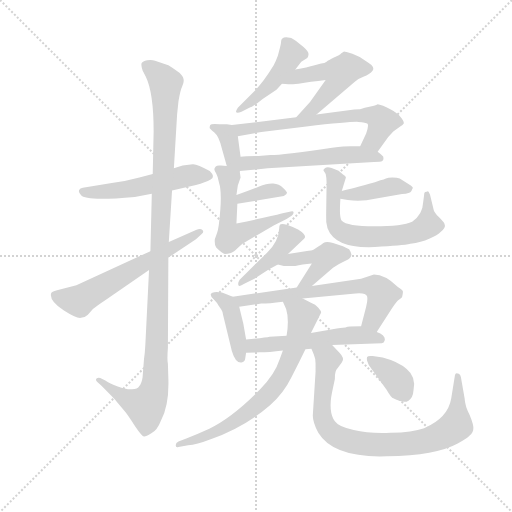
t = 0.00 s
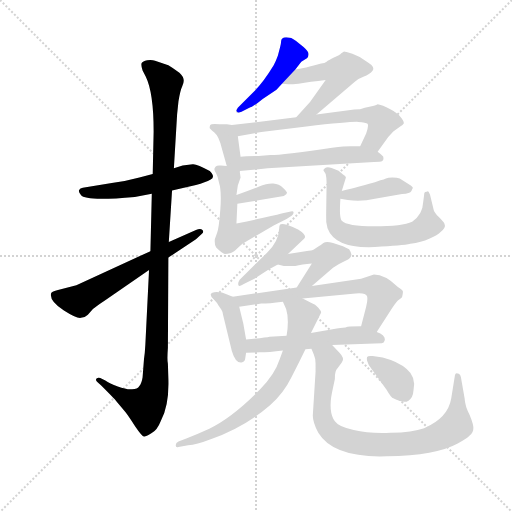
t = 2.82 s
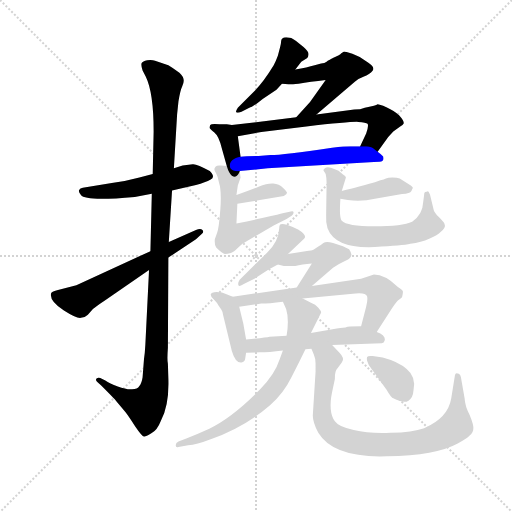
t = 5.65 s
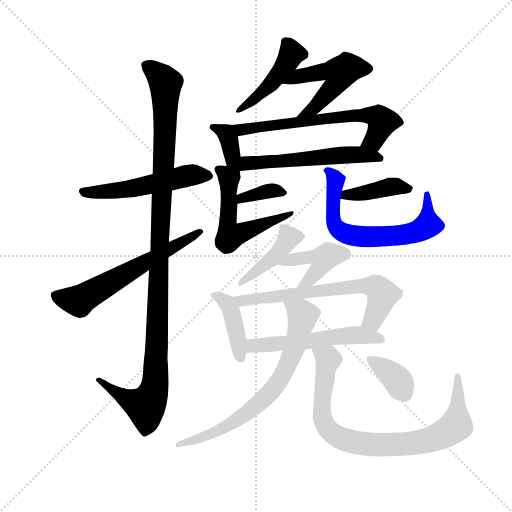
t = 8.47 s
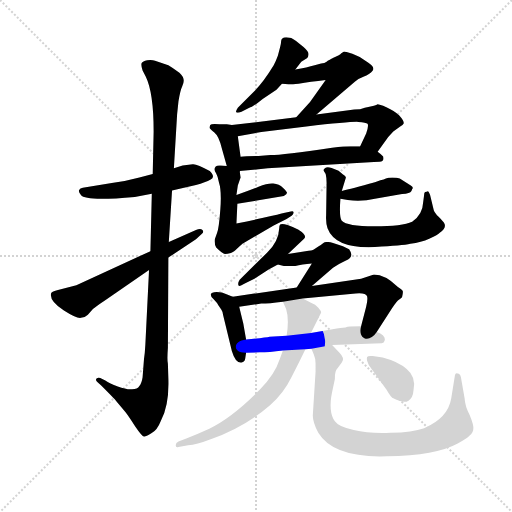
t = 11.30 s
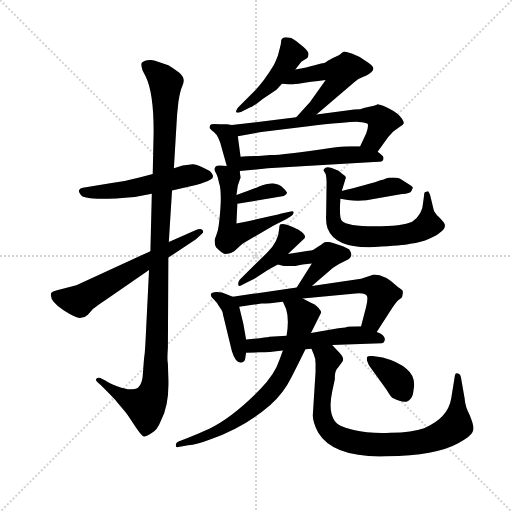
t = 14.12 s

The animated SVG that drew these frames (rendered in a browser with its animation timeline set to each time). Animation: 20 CSS @keyframes rules; one cycle of 14.12 s.

<svg version="1.1" viewBox="0 0 1024 1024" xmlns="http://www.w3.org/2000/svg">
  <g stroke="lightgray" stroke-dasharray="1,1" stroke-width="1" transform="scale(4, 4)">
    <line x1="0" y1="0" x2="256" y2="256"></line>
    <line x1="256" y1="0" x2="0" y2="256"></line>
    <line x1="128" y1="0" x2="128" y2="256"></line>
    <line x1="0" y1="128" x2="256" y2="128"></line>
  </g>
  <g transform="scale(0.92, -0.92) translate(60, -850)">
    <style type="text/css">
      
        @keyframes keyframes0 {
          from {
            stroke: blue;
            stroke-dashoffset: 533;
            stroke-width: 128;
          }
          63% {
            animation-timing-function: step-end;
            stroke: blue;
            stroke-dashoffset: 0;
            stroke-width: 128;
          }
          to {
            stroke: black;
            stroke-width: 1024;
          }
        }
        #make-me-a-hanzi-animation-0 {
          animation: keyframes0 0.6837565104166666s both;
          animation-delay: 0s;
          animation-timing-function: linear;
        }
      
        @keyframes keyframes1 {
          from {
            stroke: blue;
            stroke-dashoffset: 1139;
            stroke-width: 128;
          }
          79% {
            animation-timing-function: step-end;
            stroke: blue;
            stroke-dashoffset: 0;
            stroke-width: 128;
          }
          to {
            stroke: black;
            stroke-width: 1024;
          }
        }
        #make-me-a-hanzi-animation-1 {
          animation: keyframes1 1.1769205729166667s both;
          animation-delay: 0.6837565104166666s;
          animation-timing-function: linear;
        }
      
        @keyframes keyframes2 {
          from {
            stroke: blue;
            stroke-dashoffset: 609;
            stroke-width: 128;
          }
          66% {
            animation-timing-function: step-end;
            stroke: blue;
            stroke-dashoffset: 0;
            stroke-width: 128;
          }
          to {
            stroke: black;
            stroke-width: 1024;
          }
        }
        #make-me-a-hanzi-animation-2 {
          animation: keyframes2 0.74560546875s both;
          animation-delay: 1.8606770833333335s;
          animation-timing-function: linear;
        }
      
        @keyframes keyframes3 {
          from {
            stroke: blue;
            stroke-dashoffset: 454;
            stroke-width: 128;
          }
          60% {
            animation-timing-function: step-end;
            stroke: blue;
            stroke-dashoffset: 0;
            stroke-width: 128;
          }
          to {
            stroke: black;
            stroke-width: 1024;
          }
        }
        #make-me-a-hanzi-animation-3 {
          animation: keyframes3 0.6194661458333334s both;
          animation-delay: 2.6062825520833335s;
          animation-timing-function: linear;
        }
      
        @keyframes keyframes4 {
          from {
            stroke: blue;
            stroke-dashoffset: 512;
            stroke-width: 128;
          }
          63% {
            animation-timing-function: step-end;
            stroke: blue;
            stroke-dashoffset: 0;
            stroke-width: 128;
          }
          to {
            stroke: black;
            stroke-width: 1024;
          }
        }
        #make-me-a-hanzi-animation-4 {
          animation: keyframes4 0.6666666666666666s both;
          animation-delay: 3.225748697916667s;
          animation-timing-function: linear;
        }
      
        @keyframes keyframes5 {
          from {
            stroke: blue;
            stroke-dashoffset: 368;
            stroke-width: 128;
          }
          55% {
            animation-timing-function: step-end;
            stroke: blue;
            stroke-dashoffset: 0;
            stroke-width: 128;
          }
          to {
            stroke: black;
            stroke-width: 1024;
          }
        }
        #make-me-a-hanzi-animation-5 {
          animation: keyframes5 0.5494791666666666s both;
          animation-delay: 3.8924153645833335s;
          animation-timing-function: linear;
        }
      
        @keyframes keyframes6 {
          from {
            stroke: blue;
            stroke-dashoffset: 649;
            stroke-width: 128;
          }
          68% {
            animation-timing-function: step-end;
            stroke: blue;
            stroke-dashoffset: 0;
            stroke-width: 128;
          }
          to {
            stroke: black;
            stroke-width: 1024;
          }
        }
        #make-me-a-hanzi-animation-6 {
          animation: keyframes6 0.7781575520833334s both;
          animation-delay: 4.44189453125s;
          animation-timing-function: linear;
        }
      
        @keyframes keyframes7 {
          from {
            stroke: blue;
            stroke-dashoffset: 560;
            stroke-width: 128;
          }
          65% {
            animation-timing-function: step-end;
            stroke: blue;
            stroke-dashoffset: 0;
            stroke-width: 128;
          }
          to {
            stroke: black;
            stroke-width: 1024;
          }
        }
        #make-me-a-hanzi-animation-7 {
          animation: keyframes7 0.7057291666666666s both;
          animation-delay: 5.220052083333333s;
          animation-timing-function: linear;
        }
      
        @keyframes keyframes8 {
          from {
            stroke: blue;
            stroke-dashoffset: 356;
            stroke-width: 128;
          }
          54% {
            animation-timing-function: step-end;
            stroke: blue;
            stroke-dashoffset: 0;
            stroke-width: 128;
          }
          to {
            stroke: black;
            stroke-width: 1024;
          }
        }
        #make-me-a-hanzi-animation-8 {
          animation: keyframes8 0.5397135416666666s both;
          animation-delay: 5.92578125s;
          animation-timing-function: linear;
        }
      
        @keyframes keyframes9 {
          from {
            stroke: blue;
            stroke-dashoffset: 550;
            stroke-width: 128;
          }
          64% {
            animation-timing-function: step-end;
            stroke: blue;
            stroke-dashoffset: 0;
            stroke-width: 128;
          }
          to {
            stroke: black;
            stroke-width: 1024;
          }
        }
        #make-me-a-hanzi-animation-9 {
          animation: keyframes9 0.6975911458333334s both;
          animation-delay: 6.465494791666667s;
          animation-timing-function: linear;
        }
      
        @keyframes keyframes10 {
          from {
            stroke: blue;
            stroke-dashoffset: 405;
            stroke-width: 128;
          }
          57% {
            animation-timing-function: step-end;
            stroke: blue;
            stroke-dashoffset: 0;
            stroke-width: 128;
          }
          to {
            stroke: black;
            stroke-width: 1024;
          }
        }
        #make-me-a-hanzi-animation-10 {
          animation: keyframes10 0.57958984375s both;
          animation-delay: 7.1630859375s;
          animation-timing-function: linear;
        }
      
        @keyframes keyframes11 {
          from {
            stroke: blue;
            stroke-dashoffset: 663;
            stroke-width: 128;
          }
          68% {
            animation-timing-function: step-end;
            stroke: blue;
            stroke-dashoffset: 0;
            stroke-width: 128;
          }
          to {
            stroke: black;
            stroke-width: 1024;
          }
        }
        #make-me-a-hanzi-animation-11 {
          animation: keyframes11 0.78955078125s both;
          animation-delay: 7.74267578125s;
          animation-timing-function: linear;
        }
      
        @keyframes keyframes12 {
          from {
            stroke: blue;
            stroke-dashoffset: 430;
            stroke-width: 128;
          }
          58% {
            animation-timing-function: step-end;
            stroke: blue;
            stroke-dashoffset: 0;
            stroke-width: 128;
          }
          to {
            stroke: black;
            stroke-width: 1024;
          }
        }
        #make-me-a-hanzi-animation-12 {
          animation: keyframes12 0.5999348958333334s both;
          animation-delay: 8.5322265625s;
          animation-timing-function: linear;
        }
      
        @keyframes keyframes13 {
          from {
            stroke: blue;
            stroke-dashoffset: 431;
            stroke-width: 128;
          }
          58% {
            animation-timing-function: step-end;
            stroke: blue;
            stroke-dashoffset: 0;
            stroke-width: 128;
          }
          to {
            stroke: black;
            stroke-width: 1024;
          }
        }
        #make-me-a-hanzi-animation-13 {
          animation: keyframes13 0.6007486979166666s both;
          animation-delay: 9.132161458333334s;
          animation-timing-function: linear;
        }
      
        @keyframes keyframes14 {
          from {
            stroke: blue;
            stroke-dashoffset: 412;
            stroke-width: 128;
          }
          57% {
            animation-timing-function: step-end;
            stroke: blue;
            stroke-dashoffset: 0;
            stroke-width: 128;
          }
          to {
            stroke: black;
            stroke-width: 1024;
          }
        }
        #make-me-a-hanzi-animation-14 {
          animation: keyframes14 0.5852864583333334s both;
          animation-delay: 9.73291015625s;
          animation-timing-function: linear;
        }
      
        @keyframes keyframes15 {
          from {
            stroke: blue;
            stroke-dashoffset: 664;
            stroke-width: 128;
          }
          68% {
            animation-timing-function: step-end;
            stroke: blue;
            stroke-dashoffset: 0;
            stroke-width: 128;
          }
          to {
            stroke: black;
            stroke-width: 1024;
          }
        }
        #make-me-a-hanzi-animation-15 {
          animation: keyframes15 0.7903645833333334s both;
          animation-delay: 10.318196614583334s;
          animation-timing-function: linear;
        }
      
        @keyframes keyframes16 {
          from {
            stroke: blue;
            stroke-dashoffset: 548;
            stroke-width: 128;
          }
          64% {
            animation-timing-function: step-end;
            stroke: blue;
            stroke-dashoffset: 0;
            stroke-width: 128;
          }
          to {
            stroke: black;
            stroke-width: 1024;
          }
        }
        #make-me-a-hanzi-animation-16 {
          animation: keyframes16 0.6959635416666666s both;
          animation-delay: 11.108561197916668s;
          animation-timing-function: linear;
        }
      
        @keyframes keyframes17 {
          from {
            stroke: blue;
            stroke-dashoffset: 717;
            stroke-width: 128;
          }
          70% {
            animation-timing-function: step-end;
            stroke: blue;
            stroke-dashoffset: 0;
            stroke-width: 128;
          }
          to {
            stroke: black;
            stroke-width: 1024;
          }
        }
        #make-me-a-hanzi-animation-17 {
          animation: keyframes17 0.83349609375s both;
          animation-delay: 11.804524739583334s;
          animation-timing-function: linear;
        }
      
        @keyframes keyframes18 {
          from {
            stroke: blue;
            stroke-dashoffset: 845;
            stroke-width: 128;
          }
          73% {
            animation-timing-function: step-end;
            stroke: blue;
            stroke-dashoffset: 0;
            stroke-width: 128;
          }
          to {
            stroke: black;
            stroke-width: 1024;
          }
        }
        #make-me-a-hanzi-animation-18 {
          animation: keyframes18 0.9376627604166666s both;
          animation-delay: 12.638020833333334s;
          animation-timing-function: linear;
        }
      
        @keyframes keyframes19 {
          from {
            stroke: blue;
            stroke-dashoffset: 363;
            stroke-width: 128;
          }
          54% {
            animation-timing-function: step-end;
            stroke: blue;
            stroke-dashoffset: 0;
            stroke-width: 128;
          }
          to {
            stroke: black;
            stroke-width: 1024;
          }
        }
        #make-me-a-hanzi-animation-19 {
          animation: keyframes19 0.54541015625s both;
          animation-delay: 13.57568359375s;
          animation-timing-function: linear;
        }
      
    </style>
    
      <path d="M 272 472 L 243 464 Q 214 456 183 452 L 120 442 Q 114 441 112 437 Q 110 433 116 426 Q 126 412 233 422 L 270 429 L 314 436 L 366 448 Q 387 454 398 460 Q 409 465 396 478 Q 368 494 359 493 L 337 490 L 318 484 L 272 472 Z" fill="lightgray"></path>
    
      <path d="M 274 564 L 272 472 L 270 429 L 267 304 L 264 263 L 256 101 Q 255 82 253 69 L 250 30 Q 248 17 243 11 Q 239 4 227 4 Q 215 3 196 10 Q 178 16 169 23 L 158 28 Q 153 30 150 27 Q 147 24 151 20 L 160 12 Q 189 -17 192 -21 L 213 -46 Q 220 -55 234 -77 Q 249 -99 253 -99 Q 256 -100 269 -92 Q 282 -85 290 -64 Q 308 -31 306 27 L 305 59 Q 303 67 305 94 L 306 290 L 307 324 L 314 436 L 318 484 L 325 601 L 328 630 Q 332 654 336 662 Q 345 679 330 692 Q 316 702 306 708 L 277 718 Q 271 720 260 719 Q 250 717 248 713 Q 246 708 250 697 L 257 683 Q 274 648 274 564 Z" fill="lightgray"></path>
    
      <path d="M 267 304 L 106 230 L 64 219 Q 52 216 51 212 Q 47 196 79 175 Q 107 157 116 159 Q 125 160 131 166 L 142 178 Q 151 186 168 197 L 264 263 L 306 290 L 366 330 L 379 342 Q 384 346 380 350 Q 376 354 366 350 L 307 324 L 267 304 Z" fill="lightgray"></path>
    
      <path d="M 582 699 L 595 716 L 608 724 Q 612 729 610 736 Q 608 742 591 755 Q 575 768 570 768 Q 551 772 551 759 Q 551 755 549 748 L 544 729 Q 540 718 535 708 Q 513 672 495 654 L 457 616 Q 453 610 453 607 Q 454 603 465 607 L 482 616 Q 488 616 511 635 L 541 655 L 553 668 L 582 699 Z" fill="lightgray"></path>
    
      <path d="M 628 601 L 712 673 Q 717 678 730 683 Q 744 688 750 696 Q 756 704 740 714 L 722 726 L 706 733 Q 690 738 688 738 L 682 734 Q 679 730 666 725 Q 654 719 650 716 Q 646 713 638 712 L 624 708 Q 608 703 582 699 C 552 694 523 670 553 668 L 567 667 Q 568 666 589 668 Q 614 672 648 676 L 614 628 L 584 595 C 564 573 605 581 628 601 Z" fill="lightgray"></path>
    
      <path d="M 444 578 L 433 580 L 417 580 Q 399 582 397 578 Q 395 573 396 571 Q 397 569 406 562 Q 416 554 422 528 L 433 489 C 444 448 469 466 463 509 L 457 554 C 454 576 454 576 444 578 Z" fill="lightgray"></path>
    
      <path d="M 584 595 L 444 578 C 414 574 427 549 457 554 L 508 563 L 606 575 Q 703 586 719 585 Q 736 584 739 581 Q 742 577 736 560 L 723 532 C 710 505 743 496 761 520 L 784 552 L 795 564 L 810 575 Q 816 578 818 582 Q 818 588 808 599 Q 798 609 780 617 Q 762 624 760 623 Q 759 622 753 620 L 733 616 Q 724 612 710 612 L 628 601 L 584 595 Z" fill="lightgray"></path>
    
      <path d="M 461 478 L 522 484 L 753 498 Q 768 498 771 500 Q 775 502 773 510 Q 769 514 761 520 C 746 532 746 532 723 532 L 702 532 Q 690 532 662 529 Q 555 513 528 513 L 502 511 Q 474 511 463 509 C 433 505 431 475 461 478 Z" fill="lightgray"></path>
    
      <path d="M 456 407 L 557 424 Q 564 428 564 431 Q 564 433 555 442 Q 547 450 534 451 Q 522 452 502 444 Q 482 436 454 426 C 426 416 426 402 456 407 Z" fill="lightgray"></path>
    
      <path d="M 433 489 L 420 490 Q 412 491 409 488 Q 406 484 406 482 Q 406 479 410 473 Q 414 466 416 453 Q 422 435 419 395 Q 416 354 412 344 L 407 330 Q 406 316 410 312 Q 424 298 429 298 Q 434 298 442 300 Q 448 302 458 312 L 467 320 L 535 360 L 563 374 L 574 381 Q 579 385 578 389 Q 577 392 572 390 L 552 386 Q 530 380 454 364 L 456 407 L 454 426 L 457 447 L 463 464 L 461 478 C 460 487 460 487 433 489 Z" fill="lightgray"></path>
    
      <path d="M 680 418 L 696 415 Q 727 411 755 418 L 814 428 Q 832 429 834 434 L 836 438 Q 835 438 837 440 Q 839 443 833 447 L 809 462 Q 804 464 793 464 Q 783 464 779 462 Q 775 460 767 458 L 755 454 Q 704 440 683 435 C 654 428 651 424 680 418 Z" fill="lightgray"></path>
    
      <path d="M 643 480 L 648 472 Q 650 464 650 452 L 649 382 Q 648 366 652 354 Q 669 309 755 313 Q 815 316 832 320 Q 856 323 873 331 Q 891 339 896 344 Q 911 355 906 364 Q 904 368 894 378 Q 885 387 883 393 L 875 426 Q 871 438 868 433 Q 862 434 862 426 L 860 411 Q 859 384 836 368 Q 815 358 754 358 Q 694 358 683 370 Q 677 377 680 418 L 683 435 L 692 464 Q 692 467 685 471 L 676 479 L 661 485 Q 651 488 647 485 Q 643 482 643 480 Z" fill="lightgray"></path>
    
      <path d="M 566 298 L 601 331 Q 609 338 588 351 Q 556 366 549 362 Q 547 360 547 354 Q 546 326 521 301 L 461 242 Q 457 236 458 231 Q 459 225 471 233 L 493 244 L 524 264 L 544 275 L 566 298 Z" fill="lightgray"></path>
    
      <path d="M 618 228 L 664 268 Q 678 277 691 283 Q 704 289 704 297 Q 704 300 699 308 Q 693 312 679 317 L 664 322 Q 649 326 643 322 Q 637 317 632 314 L 623 308 Q 619 305 604 304 L 566 298 C 536 293 515 282 544 275 L 557 272 Q 563 271 582 272 Q 596 275 618 277 L 585 225 C 569 200 595 208 618 228 Z" fill="lightgray"></path>
    
      <path d="M 446 205 L 431 211 Q 424 215 411 215 Q 399 214 398 210 Q 398 205 405 199 Q 412 192 415 186 L 421 177 Q 424 173 425 165 L 444 87 Q 452 60 465 62 Q 472 63 473 70 L 475 83 L 475 112 L 469 146 L 460 183 C 456 201 456 201 446 205 Z" fill="lightgray"></path>
    
      <path d="M 759 128 L 787 172 Q 799 191 805 197 Q 811 201 814 204 Q 816 212 816 216 Q 816 219 805 226 Q 777 253 753 253 L 725 244 L 618 228 L 585 225 L 446 205 C 416 201 430 179 460 183 L 508 190 Q 524 190 555 194 L 598 201 L 713 212 Q 735 214 738 206 Q 740 199 736 183 L 725 141 C 717 112 743 103 759 128 Z" fill="lightgray"></path>
    
      <path d="M 662 100 L 770 104 Q 775 104 776 109 Q 780 120 759 128 L 725 141 L 701 140 Q 695 140 691 138 Q 683 138 663 134 L 616 126 L 563 120 L 526 118 Q 518 116 475 112 C 445 109 445 82 475 83 L 505 84 Q 524 84 555 88 L 604 91 L 617 92 L 662 100 Z" fill="lightgray"></path>
    
      <path d="M 555 88 L 548 69 Q 538 37 505 3 Q 445 -58 395 -82 Q 369 -94 345 -103 L 328 -110 Q 322 -112 322 -118 Q 322 -124 328 -122 L 349 -118 Q 367 -117 398 -105 Q 473 -78 527 -31 Q 557 -4 573 29 Q 590 62 604 91 L 616 126 L 638 170 Q 639 173 632 181 Q 626 189 616 192 L 598 201 C 571 214 543 221 555 194 L 562 178 Q 569 156 563 120 L 555 88 Z" fill="lightgray"></path>
    
      <path d="M 626 42 L 620 -53 Q 620 -68 632 -91 Q 665 -146 781 -142 Q 888 -140 935 -114 Q 955 -104 961 -97 Q 969 -90 969 -82 Q 970 -74 961 -52 Q 951 -34 950 -16 L 942 30 Q 940 38 935 38 Q 930 40 929 34 L 921 -16 Q 914 -59 862 -81 Q 837 -90 789 -91 Q 742 -93 709 -85 Q 676 -78 668 -66 Q 653 -45 662 -2 L 668 26 Q 667 43 675 51 L 683 62 Q 691 70 677 84 L 662 100 C 641 122 606 120 617 92 L 622 80 Q 626 71 626 60 L 626 42 Z" fill="lightgray"></path>
    
      <path d="M 772 73 L 750 76 Q 740 77 738 74 Q 737 70 738 66 L 742 56 L 780 3 Q 791 -16 795 -16 Q 818 -28 828 -21 Q 838 -15 839 2 Q 845 31 824 48 Q 806 64 772 73 Z" fill="lightgray"></path>
    
    
      <clipPath id="make-me-a-hanzi-clip-0">
        <path d="M 272 472 L 243 464 Q 214 456 183 452 L 120 442 Q 114 441 112 437 Q 110 433 116 426 Q 126 412 233 422 L 270 429 L 314 436 L 366 448 Q 387 454 398 460 Q 409 465 396 478 Q 368 494 359 493 L 337 490 L 318 484 L 272 472 Z"></path>
      </clipPath>
      <path clip-path="url(#make-me-a-hanzi-clip-0)" d="M 120 434 L 219 437 L 346 468 L 393 469" fill="none" id="make-me-a-hanzi-animation-0" stroke-dasharray="405 810" stroke-linecap="round"></path>
    
      <clipPath id="make-me-a-hanzi-clip-1">
        <path d="M 274 564 L 272 472 L 270 429 L 267 304 L 264 263 L 256 101 Q 255 82 253 69 L 250 30 Q 248 17 243 11 Q 239 4 227 4 Q 215 3 196 10 Q 178 16 169 23 L 158 28 Q 153 30 150 27 Q 147 24 151 20 L 160 12 Q 189 -17 192 -21 L 213 -46 Q 220 -55 234 -77 Q 249 -99 253 -99 Q 256 -100 269 -92 Q 282 -85 290 -64 Q 308 -31 306 27 L 305 59 Q 303 67 305 94 L 306 290 L 307 324 L 314 436 L 318 484 L 325 601 L 328 630 Q 332 654 336 662 Q 345 679 330 692 Q 316 702 306 708 L 277 718 Q 271 720 260 719 Q 250 717 248 713 Q 246 708 250 697 L 257 683 Q 274 648 274 564 Z"></path>
      </clipPath>
      <path clip-path="url(#make-me-a-hanzi-clip-1)" d="M 258 709 L 300 669 L 277 17 L 270 -12 L 257 -33 L 209 -14 L 154 24" fill="none" id="make-me-a-hanzi-animation-1" stroke-dasharray="1011 2022" stroke-linecap="round"></path>
    
      <clipPath id="make-me-a-hanzi-clip-2">
        <path d="M 267 304 L 106 230 L 64 219 Q 52 216 51 212 Q 47 196 79 175 Q 107 157 116 159 Q 125 160 131 166 L 142 178 Q 151 186 168 197 L 264 263 L 306 290 L 366 330 L 379 342 Q 384 346 380 350 Q 376 354 366 350 L 307 324 L 267 304 Z"></path>
      </clipPath>
      <path clip-path="url(#make-me-a-hanzi-clip-2)" d="M 62 208 L 112 196 L 373 347" fill="none" id="make-me-a-hanzi-animation-2" stroke-dasharray="481 962" stroke-linecap="round"></path>
    
      <clipPath id="make-me-a-hanzi-clip-3">
        <path d="M 582 699 L 595 716 L 608 724 Q 612 729 610 736 Q 608 742 591 755 Q 575 768 570 768 Q 551 772 551 759 Q 551 755 549 748 L 544 729 Q 540 718 535 708 Q 513 672 495 654 L 457 616 Q 453 610 453 607 Q 454 603 465 607 L 482 616 Q 488 616 511 635 L 541 655 L 553 668 L 582 699 Z"></path>
      </clipPath>
      <path clip-path="url(#make-me-a-hanzi-clip-3)" d="M 563 758 L 574 734 L 553 697 L 498 638 L 459 610" fill="none" id="make-me-a-hanzi-animation-3" stroke-dasharray="326 652" stroke-linecap="round"></path>
    
      <clipPath id="make-me-a-hanzi-clip-4">
        <path d="M 628 601 L 712 673 Q 717 678 730 683 Q 744 688 750 696 Q 756 704 740 714 L 722 726 L 706 733 Q 690 738 688 738 L 682 734 Q 679 730 666 725 Q 654 719 650 716 Q 646 713 638 712 L 624 708 Q 608 703 582 699 C 552 694 523 670 553 668 L 567 667 Q 568 666 589 668 Q 614 672 648 676 L 614 628 L 584 595 C 564 573 605 581 628 601 Z"></path>
      </clipPath>
      <path clip-path="url(#make-me-a-hanzi-clip-4)" d="M 560 671 L 588 684 L 650 696 L 680 692 L 668 664 L 636 628 L 591 599" fill="none" id="make-me-a-hanzi-animation-4" stroke-dasharray="384 768" stroke-linecap="round"></path>
    
      <clipPath id="make-me-a-hanzi-clip-5">
        <path d="M 444 578 L 433 580 L 417 580 Q 399 582 397 578 Q 395 573 396 571 Q 397 569 406 562 Q 416 554 422 528 L 433 489 C 444 448 469 466 463 509 L 457 554 C 454 576 454 576 444 578 Z"></path>
      </clipPath>
      <path clip-path="url(#make-me-a-hanzi-clip-5)" d="M 402 574 L 429 562 L 437 551 L 446 501 L 456 486" fill="none" id="make-me-a-hanzi-animation-5" stroke-dasharray="240 480" stroke-linecap="round"></path>
    
      <clipPath id="make-me-a-hanzi-clip-6">
        <path d="M 584 595 L 444 578 C 414 574 427 549 457 554 L 508 563 L 606 575 Q 703 586 719 585 Q 736 584 739 581 Q 742 577 736 560 L 723 532 C 710 505 743 496 761 520 L 784 552 L 795 564 L 810 575 Q 816 578 818 582 Q 818 588 808 599 Q 798 609 780 617 Q 762 624 760 623 Q 759 622 753 620 L 733 616 Q 724 612 710 612 L 628 601 L 584 595 Z"></path>
      </clipPath>
      <path clip-path="url(#make-me-a-hanzi-clip-6)" d="M 452 575 L 474 569 L 705 599 L 764 594 L 771 586 L 755 548 L 731 537" fill="none" id="make-me-a-hanzi-animation-6" stroke-dasharray="521 1042" stroke-linecap="round"></path>
    
      <clipPath id="make-me-a-hanzi-clip-7">
        <path d="M 461 478 L 522 484 L 753 498 Q 768 498 771 500 Q 775 502 773 510 Q 769 514 761 520 C 746 532 746 532 723 532 L 702 532 Q 690 532 662 529 Q 555 513 528 513 L 502 511 Q 474 511 463 509 C 433 505 431 475 461 478 Z"></path>
      </clipPath>
      <path clip-path="url(#make-me-a-hanzi-clip-7)" d="M 468 485 L 478 495 L 672 512 L 724 514 L 766 506" fill="none" id="make-me-a-hanzi-animation-7" stroke-dasharray="432 864" stroke-linecap="round"></path>
    
      <clipPath id="make-me-a-hanzi-clip-8">
        <path d="M 456 407 L 557 424 Q 564 428 564 431 Q 564 433 555 442 Q 547 450 534 451 Q 522 452 502 444 Q 482 436 454 426 C 426 416 426 402 456 407 Z"></path>
      </clipPath>
      <path clip-path="url(#make-me-a-hanzi-clip-8)" d="M 462 412 L 466 420 L 513 433 L 555 433" fill="none" id="make-me-a-hanzi-animation-8" stroke-dasharray="228 456" stroke-linecap="round"></path>
    
      <clipPath id="make-me-a-hanzi-clip-9">
        <path d="M 433 489 L 420 490 Q 412 491 409 488 Q 406 484 406 482 Q 406 479 410 473 Q 414 466 416 453 Q 422 435 419 395 Q 416 354 412 344 L 407 330 Q 406 316 410 312 Q 424 298 429 298 Q 434 298 442 300 Q 448 302 458 312 L 467 320 L 535 360 L 563 374 L 574 381 Q 579 385 578 389 Q 577 392 572 390 L 552 386 Q 530 380 454 364 L 456 407 L 454 426 L 457 447 L 463 464 L 461 478 C 460 487 460 487 433 489 Z"></path>
      </clipPath>
      <path clip-path="url(#make-me-a-hanzi-clip-9)" d="M 416 481 L 438 459 L 435 353 L 444 337 L 574 386" fill="none" id="make-me-a-hanzi-animation-9" stroke-dasharray="422 844" stroke-linecap="round"></path>
    
      <clipPath id="make-me-a-hanzi-clip-10">
        <path d="M 680 418 L 696 415 Q 727 411 755 418 L 814 428 Q 832 429 834 434 L 836 438 Q 835 438 837 440 Q 839 443 833 447 L 809 462 Q 804 464 793 464 Q 783 464 779 462 Q 775 460 767 458 L 755 454 Q 704 440 683 435 C 654 428 651 424 680 418 Z"></path>
      </clipPath>
      <path clip-path="url(#make-me-a-hanzi-clip-10)" d="M 685 422 L 797 445 L 832 442" fill="none" id="make-me-a-hanzi-animation-10" stroke-dasharray="277 554" stroke-linecap="round"></path>
    
      <clipPath id="make-me-a-hanzi-clip-11">
        <path d="M 643 480 L 648 472 Q 650 464 650 452 L 649 382 Q 648 366 652 354 Q 669 309 755 313 Q 815 316 832 320 Q 856 323 873 331 Q 891 339 896 344 Q 911 355 906 364 Q 904 368 894 378 Q 885 387 883 393 L 875 426 Q 871 438 868 433 Q 862 434 862 426 L 860 411 Q 859 384 836 368 Q 815 358 754 358 Q 694 358 683 370 Q 677 377 680 418 L 683 435 L 692 464 Q 692 467 685 471 L 676 479 L 661 485 Q 651 488 647 485 Q 643 482 643 480 Z"></path>
      </clipPath>
      <path clip-path="url(#make-me-a-hanzi-clip-11)" d="M 650 479 L 669 458 L 664 417 L 667 364 L 677 350 L 694 341 L 765 335 L 848 347 L 871 361 L 869 427" fill="none" id="make-me-a-hanzi-animation-11" stroke-dasharray="535 1070" stroke-linecap="round"></path>
    
      <clipPath id="make-me-a-hanzi-clip-12">
        <path d="M 566 298 L 601 331 Q 609 338 588 351 Q 556 366 549 362 Q 547 360 547 354 Q 546 326 521 301 L 461 242 Q 457 236 458 231 Q 459 225 471 233 L 493 244 L 524 264 L 544 275 L 566 298 Z"></path>
      </clipPath>
      <path clip-path="url(#make-me-a-hanzi-clip-12)" d="M 553 357 L 569 334 L 557 316 L 537 292 L 464 235" fill="none" id="make-me-a-hanzi-animation-12" stroke-dasharray="302 604" stroke-linecap="round"></path>
    
      <clipPath id="make-me-a-hanzi-clip-13">
        <path d="M 618 228 L 664 268 Q 678 277 691 283 Q 704 289 704 297 Q 704 300 699 308 Q 693 312 679 317 L 664 322 Q 649 326 643 322 Q 637 317 632 314 L 623 308 Q 619 305 604 304 L 566 298 C 536 293 515 282 544 275 L 557 272 Q 563 271 582 272 Q 596 275 618 277 L 585 225 C 569 200 595 208 618 228 Z"></path>
      </clipPath>
      <path clip-path="url(#make-me-a-hanzi-clip-13)" d="M 552 279 L 600 290 L 644 288 L 615 243 L 590 231" fill="none" id="make-me-a-hanzi-animation-13" stroke-dasharray="303 606" stroke-linecap="round"></path>
    
      <clipPath id="make-me-a-hanzi-clip-14">
        <path d="M 446 205 L 431 211 Q 424 215 411 215 Q 399 214 398 210 Q 398 205 405 199 Q 412 192 415 186 L 421 177 Q 424 173 425 165 L 444 87 Q 452 60 465 62 Q 472 63 473 70 L 475 83 L 475 112 L 469 146 L 460 183 C 456 201 456 201 446 205 Z"></path>
      </clipPath>
      <path clip-path="url(#make-me-a-hanzi-clip-14)" d="M 406 208 L 435 190 L 441 177 L 463 72" fill="none" id="make-me-a-hanzi-animation-14" stroke-dasharray="284 568" stroke-linecap="round"></path>
    
      <clipPath id="make-me-a-hanzi-clip-15">
        <path d="M 759 128 L 787 172 Q 799 191 805 197 Q 811 201 814 204 Q 816 212 816 216 Q 816 219 805 226 Q 777 253 753 253 L 725 244 L 618 228 L 585 225 L 446 205 C 416 201 430 179 460 183 L 508 190 Q 524 190 555 194 L 598 201 L 713 212 Q 735 214 738 206 Q 740 199 736 183 L 725 141 C 717 112 743 103 759 128 Z"></path>
      </clipPath>
      <path clip-path="url(#make-me-a-hanzi-clip-15)" d="M 454 203 L 465 195 L 627 218 L 737 229 L 756 226 L 772 210 L 769 196 L 749 153 L 734 146" fill="none" id="make-me-a-hanzi-animation-15" stroke-dasharray="536 1072" stroke-linecap="round"></path>
    
      <clipPath id="make-me-a-hanzi-clip-16">
        <path d="M 662 100 L 770 104 Q 775 104 776 109 Q 780 120 759 128 L 725 141 L 701 140 Q 695 140 691 138 Q 683 138 663 134 L 616 126 L 563 120 L 526 118 Q 518 116 475 112 C 445 109 445 82 475 83 L 505 84 Q 524 84 555 88 L 604 91 L 617 92 L 662 100 Z"></path>
      </clipPath>
      <path clip-path="url(#make-me-a-hanzi-clip-16)" d="M 482 90 L 490 99 L 622 109 L 674 119 L 720 122 L 768 113" fill="none" id="make-me-a-hanzi-animation-16" stroke-dasharray="420 840" stroke-linecap="round"></path>
    
      <clipPath id="make-me-a-hanzi-clip-17">
        <path d="M 555 88 L 548 69 Q 538 37 505 3 Q 445 -58 395 -82 Q 369 -94 345 -103 L 328 -110 Q 322 -112 322 -118 Q 322 -124 328 -122 L 349 -118 Q 367 -117 398 -105 Q 473 -78 527 -31 Q 557 -4 573 29 Q 590 62 604 91 L 616 126 L 638 170 Q 639 173 632 181 Q 626 189 616 192 L 598 201 C 571 214 543 221 555 194 L 562 178 Q 569 156 563 120 L 555 88 Z"></path>
      </clipPath>
      <path clip-path="url(#make-me-a-hanzi-clip-17)" d="M 563 193 L 593 171 L 597 156 L 581 95 L 546 20 L 519 -12 L 454 -64 L 402 -93 L 328 -116" fill="none" id="make-me-a-hanzi-animation-17" stroke-dasharray="589 1178" stroke-linecap="round"></path>
    
      <clipPath id="make-me-a-hanzi-clip-18">
        <path d="M 626 42 L 620 -53 Q 620 -68 632 -91 Q 665 -146 781 -142 Q 888 -140 935 -114 Q 955 -104 961 -97 Q 969 -90 969 -82 Q 970 -74 961 -52 Q 951 -34 950 -16 L 942 30 Q 940 38 935 38 Q 930 40 929 34 L 921 -16 Q 914 -59 862 -81 Q 837 -90 789 -91 Q 742 -93 709 -85 Q 676 -78 668 -66 Q 653 -45 662 -2 L 668 26 Q 667 43 675 51 L 683 62 Q 691 70 677 84 L 662 100 C 641 122 606 120 617 92 L 622 80 Q 626 71 626 60 L 626 42 Z"></path>
      </clipPath>
      <path clip-path="url(#make-me-a-hanzi-clip-18)" d="M 625 88 L 653 68 L 639 -30 L 648 -75 L 677 -101 L 731 -116 L 845 -113 L 898 -97 L 927 -80 L 934 -57 L 935 31" fill="none" id="make-me-a-hanzi-animation-18" stroke-dasharray="717 1434" stroke-linecap="round"></path>
    
      <clipPath id="make-me-a-hanzi-clip-19">
        <path d="M 772 73 L 750 76 Q 740 77 738 74 Q 737 70 738 66 L 742 56 L 780 3 Q 791 -16 795 -16 Q 818 -28 828 -21 Q 838 -15 839 2 Q 845 31 824 48 Q 806 64 772 73 Z"></path>
      </clipPath>
      <path clip-path="url(#make-me-a-hanzi-clip-19)" d="M 745 70 L 806 22 L 818 -5" fill="none" id="make-me-a-hanzi-animation-19" stroke-dasharray="235 470" stroke-linecap="round"></path>
    
  </g>
</svg>
